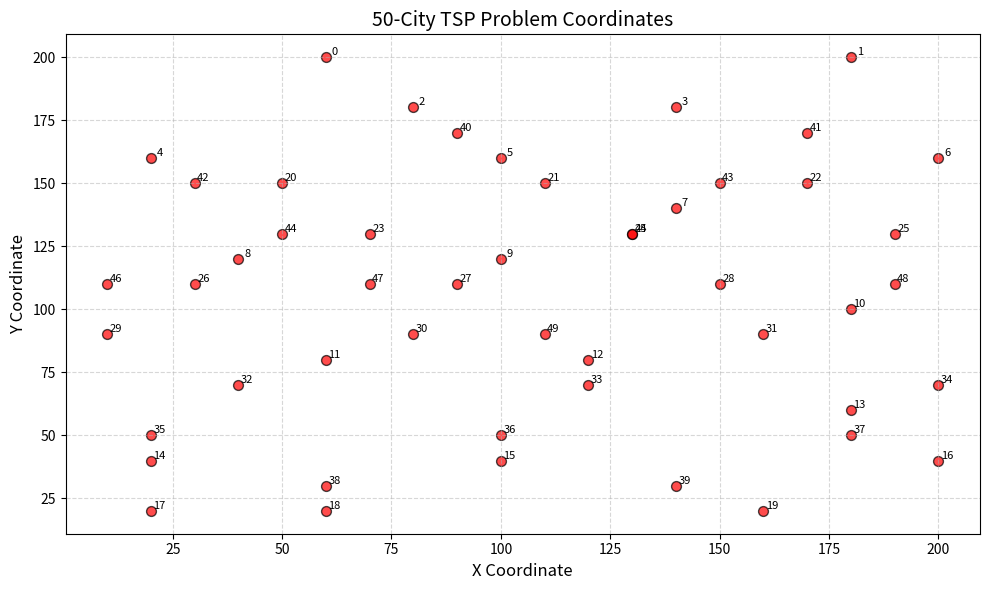

Reproduce this figure in Python.
import math
import random
import matplotlib.pyplot as plt
from collections import deque
from typing import List, Tuple


class TSPSolver:
    def __init__(self,
                 cities: List[Tuple[int, int]],
                 max_iter: int = 1000,
                 base_tabu_length: int = 50,
                 candidate_size: int = 50):

        # 数据初始化
        self.cities = cities
        self.n = len(cities)
        self.distance_matrix = self._calc_distance_matrix()

        # 算法参数
        self.max_iter = max_iter
        self.base_tabu_length = base_tabu_length
        self.candidate_size = candidate_size

        # 状态变量
        self.current_solution = None
        self.best_solution = None
        self.best_cost = float('inf')
        self.tabu_list = deque(maxlen=base_tabu_length)
        self.history = {'best_cost': [], 'current_cost': []}

        # 初始化解决方案
        self._initialize_solution()

    def _calc_distance_matrix(self) -> List[List[float]]:
        """计算距离矩阵"""
        matrix = [[0.0] * self.n for _ in range(self.n)]
        for i in range(self.n):
            for j in range(self.n):
                if i != j:
                    dx = self.cities[i][0] - self.cities[j][0]
                    dy = self.cities[i][1] - self.cities[j][1]
                    matrix[i][j] = math.sqrt(dx ** 2 + dy ** 2)
        return matrix

    def _initialize_solution(self):
        """生成初始解"""
        random.seed(100)
        self.current_solution = list(range(self.n))
        random.shuffle(self.current_solution)
        self.best_solution = self.current_solution.copy()
        self.best_cost = self._evaluate(self.best_solution)

    def _dynamic_tabu_length(self) -> int:
        """动态禁忌长度策略"""
        return self.base_tabu_length

    def _generate_neighborhood(self) -> List[List[int]]:
        """混合邻域生成（交换操作+2-opt）"""
        candidates = []
        for _ in range(self.candidate_size):
            if random.random() < 0.7:  # 70%概率使用交换操作
                i, j = sorted(random.sample(range(self.n), 2))
                new_sol = self.current_solution.copy()
                new_sol[i], new_sol[j] = new_sol[j], new_sol[i]
            else:  # 30%概率使用2-opt
                i, j = sorted(random.sample(range(self.n), 2))
                new_sol = self.current_solution[:i] + \
                          self.current_solution[i:j][::-1] + \
                          self.current_solution[j:]
            candidates.append(new_sol)
        return candidates

    def _evaluate(self, solution: List[int]) -> float:
        """计算路径长度"""
        total = 0.0
        for i in range(self.n):
            total += self.distance_matrix[solution[i]][solution[(i + 1) % self.n]]
        return total

    def optimize(self):
        """执行优化主循环"""
        for iteration in range(self.max_iter):
            candidates = self._generate_neighborhood()

            best_candidate_cost = float('inf')
            best_candidate = None
            selected_move = None

            for sol in candidates:
                cost = self._evaluate(sol)
                # 移动表示为排序后的城市索引对
                move = tuple(sorted((
                    self.current_solution.index(sol[0]),
                    self.current_solution.index(sol[1]))
                )) if len(sol) > 1 else (0, 0)

                # 破禁条件判断
                if (move in self.tabu_list and cost < self.best_cost) \
                        or (move not in self.tabu_list):

                    if cost < best_candidate_cost:
                        best_candidate_cost = cost
                        best_candidate = sol
                        selected_move = move

            # 更新当前解
            if best_candidate is not None:
                self.current_solution = best_candidate
                current_cost = best_candidate_cost

                # 更新最优解
                if current_cost < self.best_cost:
                    self.best_solution = best_candidate.copy()
                    self.best_cost = current_cost

                # 更新禁忌表
                self.tabu_list.append(selected_move)
                self.tabu_list = deque(
                    list(self.tabu_list)[-self._dynamic_tabu_length():],
                    maxlen=self._dynamic_tabu_length()
                )

            # 记录历史数据
            self.history['best_cost'].append(self.best_cost)
            self.history['current_cost'].append(current_cost)

            # 打印进度
            if iteration % 100 == 0:
                print(f"Iteration {iteration}: Best Cost = {self.best_cost:.2f}")

        # 绘制收敛曲线
        plt.figure(figsize=(10, 6))
        plt.plot(self.history['best_cost'], label='Best Cost')
        plt.plot(self.history['current_cost'], label='Current Cost')
        plt.xlabel('Iteration')
        plt.ylabel('Tour Length')
        plt.title('Convergence Curve')
        plt.legend()
        plt.savefig('convergence.png')
        plt.close()

        # 绘制收敛曲线（论文规格）
        plt.figure(figsize=(12, 8), dpi=300)  # 提高分辨率和尺寸
        plt.plot(self.history['best_cost'],
                 color='#2c7bb6',
                 linewidth=2.5,
                 linestyle='-',
                 label='Best Solution Length')

        plt.plot(self.history['current_cost'],
                 color='#d7191c',
                 linewidth=1.2,
                 linestyle='--',
                 alpha=0.7,
                 label='Current Solution Length')

        # 标注最优解
        min_idx = self.history['best_cost'].index(min(self.history['best_cost']))
        plt.scatter(min_idx, self.best_cost,
                    color='#fdae61',
                    s=120,
                    zorder=5,
                    label=f'Optimal Point ({self.best_cost:.2f})')

        # 图表格式设置
        plt.xlabel('Iteration', fontsize=14, fontweight='bold')
        plt.ylabel('Tour Length', fontsize=14, fontweight='bold')
        plt.title('Tabu Search Convergence Profile\n(50-City TSP Instance)',
                  fontsize=16,
                  pad=20)

        plt.grid(True, linestyle=':', alpha=0.7)
        plt.legend(fontsize=12,
                   loc='upper right',
                   frameon=True,
                   shadow=True)

        # 坐标轴范围优化
        plt.xlim(0, len(self.history['best_cost']))
        buffer = 0.1 * (max(self.history['best_cost']) - self.best_cost)
        plt.ylim(self.best_cost - buffer, max(self.history['best_cost']) + buffer)

        # 保存多种格式
        plt.savefig('convergence.pdf', bbox_inches='tight')  # 矢量格式用于论文
        plt.savefig('convergence.png', dpi=300, bbox_inches='tight')  # 位图格式用于预览
        print(f"convergence saved to convergence.png/.pdg")
        plt.close()

        # 输出最终结果
        print(f"\nBest Tour Length: {self.best_cost:.2f}")
        print("Optimal Route:", self.best_solution)


def plot_optimal_route(cities, solution, save_path='optimal_route.png'):
    """在坐标图上绘制TSP最优路径

    Args:
        cities: 城市坐标列表 [(x1,y1), (x2,y2), ...]
        solution: 最优路径顺序 [idx1, idx2, ..., idxn]
        save_path: 图片保存路径
    """
    plt.figure(figsize=(12, 8), dpi=300)

    # 提取坐标
    x = [city[0] for city in cities]
    y = [city[1] for city in cities]

    # 绘制城市散点
    plt.scatter(x, y, c='red', s=100, edgecolors='black', zorder=10, label='Cities')

    # 添加城市标签
    for i, (xi, yi) in enumerate(zip(x, y)):
        plt.text(xi + 3, yi + 3, str(i), fontsize=8, ha='center', va='center',
                 bbox=dict(facecolor='white', alpha=0.7, edgecolor='none'))

    # 绘制路径连线
    route_x = [x[i] for i in solution] + [x[solution[0]]]  # 闭合路径
    route_y = [y[i] for i in solution] + [y[solution[0]]]
    plt.plot(route_x, route_y,
             color='#2c7bb6',
             linewidth=1.5,
             linestyle='-',
             marker='o',
             markersize=6,
             markerfacecolor='yellow',
             markeredgecolor='black',
             label='Optimal Route')

    # 标注起点和终点
    start_x, start_y = x[solution[0]], y[solution[0]]
    plt.scatter(start_x, start_y,
                c='green', s=200,
                edgecolors='black',
                marker='*',
                zorder=11,
                label='Start/End')

    # 图表美化
    plt.title(f'TSP Optimal Route (Total Length: {solver.best_cost:.2f})',
              fontsize=16, pad=20)
    plt.xlabel('X Coordinate', fontsize=12)
    plt.ylabel('Y Coordinate', fontsize=12)
    plt.grid(True, linestyle='--', alpha=0.3)
    plt.legend(fontsize=10, loc='upper right')

    # 保存图像
    plt.savefig(save_path, bbox_inches='tight')
    plt.close()
    print(f"Optimal route saved to {save_path}")

# 实验配置
if __name__ == "__main__":
    # 固定城市坐标（与论文实验一致）
    cities = [(60, 200), (180, 200), (80, 180), (140, 180), (20, 160),
    (100, 160), (200, 160), (140, 140), (40, 120), (100, 120),
    (180, 100), (60, 80), (120, 80), (180, 60), (20, 40),
    (100, 40), (200, 40), (20, 20), (60, 20), (160, 20),
    (50, 150), (110, 150), (170, 150), (70, 130), (130, 130),
    (190, 130), (30, 110), (90, 110), (150, 110), (10, 90),
    (80, 90), (160, 90), (40, 70), (120, 70), (200, 70),
    (20, 50), (100, 50), (180, 50), (60, 30), (140, 30),
    (90, 170), (170, 170), (30, 150), (150, 150), (50, 130),
    (130, 130), (10, 110), (70, 110), (190, 110), (110, 90)]  # 保持原有坐标数据

    import matplotlib.pyplot as plt

    # 提取x,y坐标
    x = [city[0] for city in cities]
    y = [city[1] for city in cities]

    plt.figure(figsize=(10, 6))
    plt.scatter(x, y, c='red', s=50, edgecolors='black', alpha=0.7)

    # 添加城市标签
    for i, (xi, yi) in enumerate(zip(x, y)):
        plt.text(xi + 2, yi + 2, str(i), fontsize=8, ha='center', va='center')

    plt.title('50-City TSP Problem Coordinates', fontsize=14)
    plt.xlabel('X Coordinate', fontsize=12)
    plt.ylabel('Y Coordinate', fontsize=12)
    plt.grid(True, linestyle='--', alpha=0.5)
    plt.tight_layout()
    plt.savefig('city_coordinates.png', dpi=300)
    plt.show()
    # 初始化求解器
    solver = TSPSolver(
        cities=cities,
        max_iter=1000,
        base_tabu_length=int(math.sqrt(len(cities))),
        candidate_size=2 * len(cities)
    )

    # 执行优化
    solver.optimize()
    plot_optimal_route(cities, solver.best_solution)
